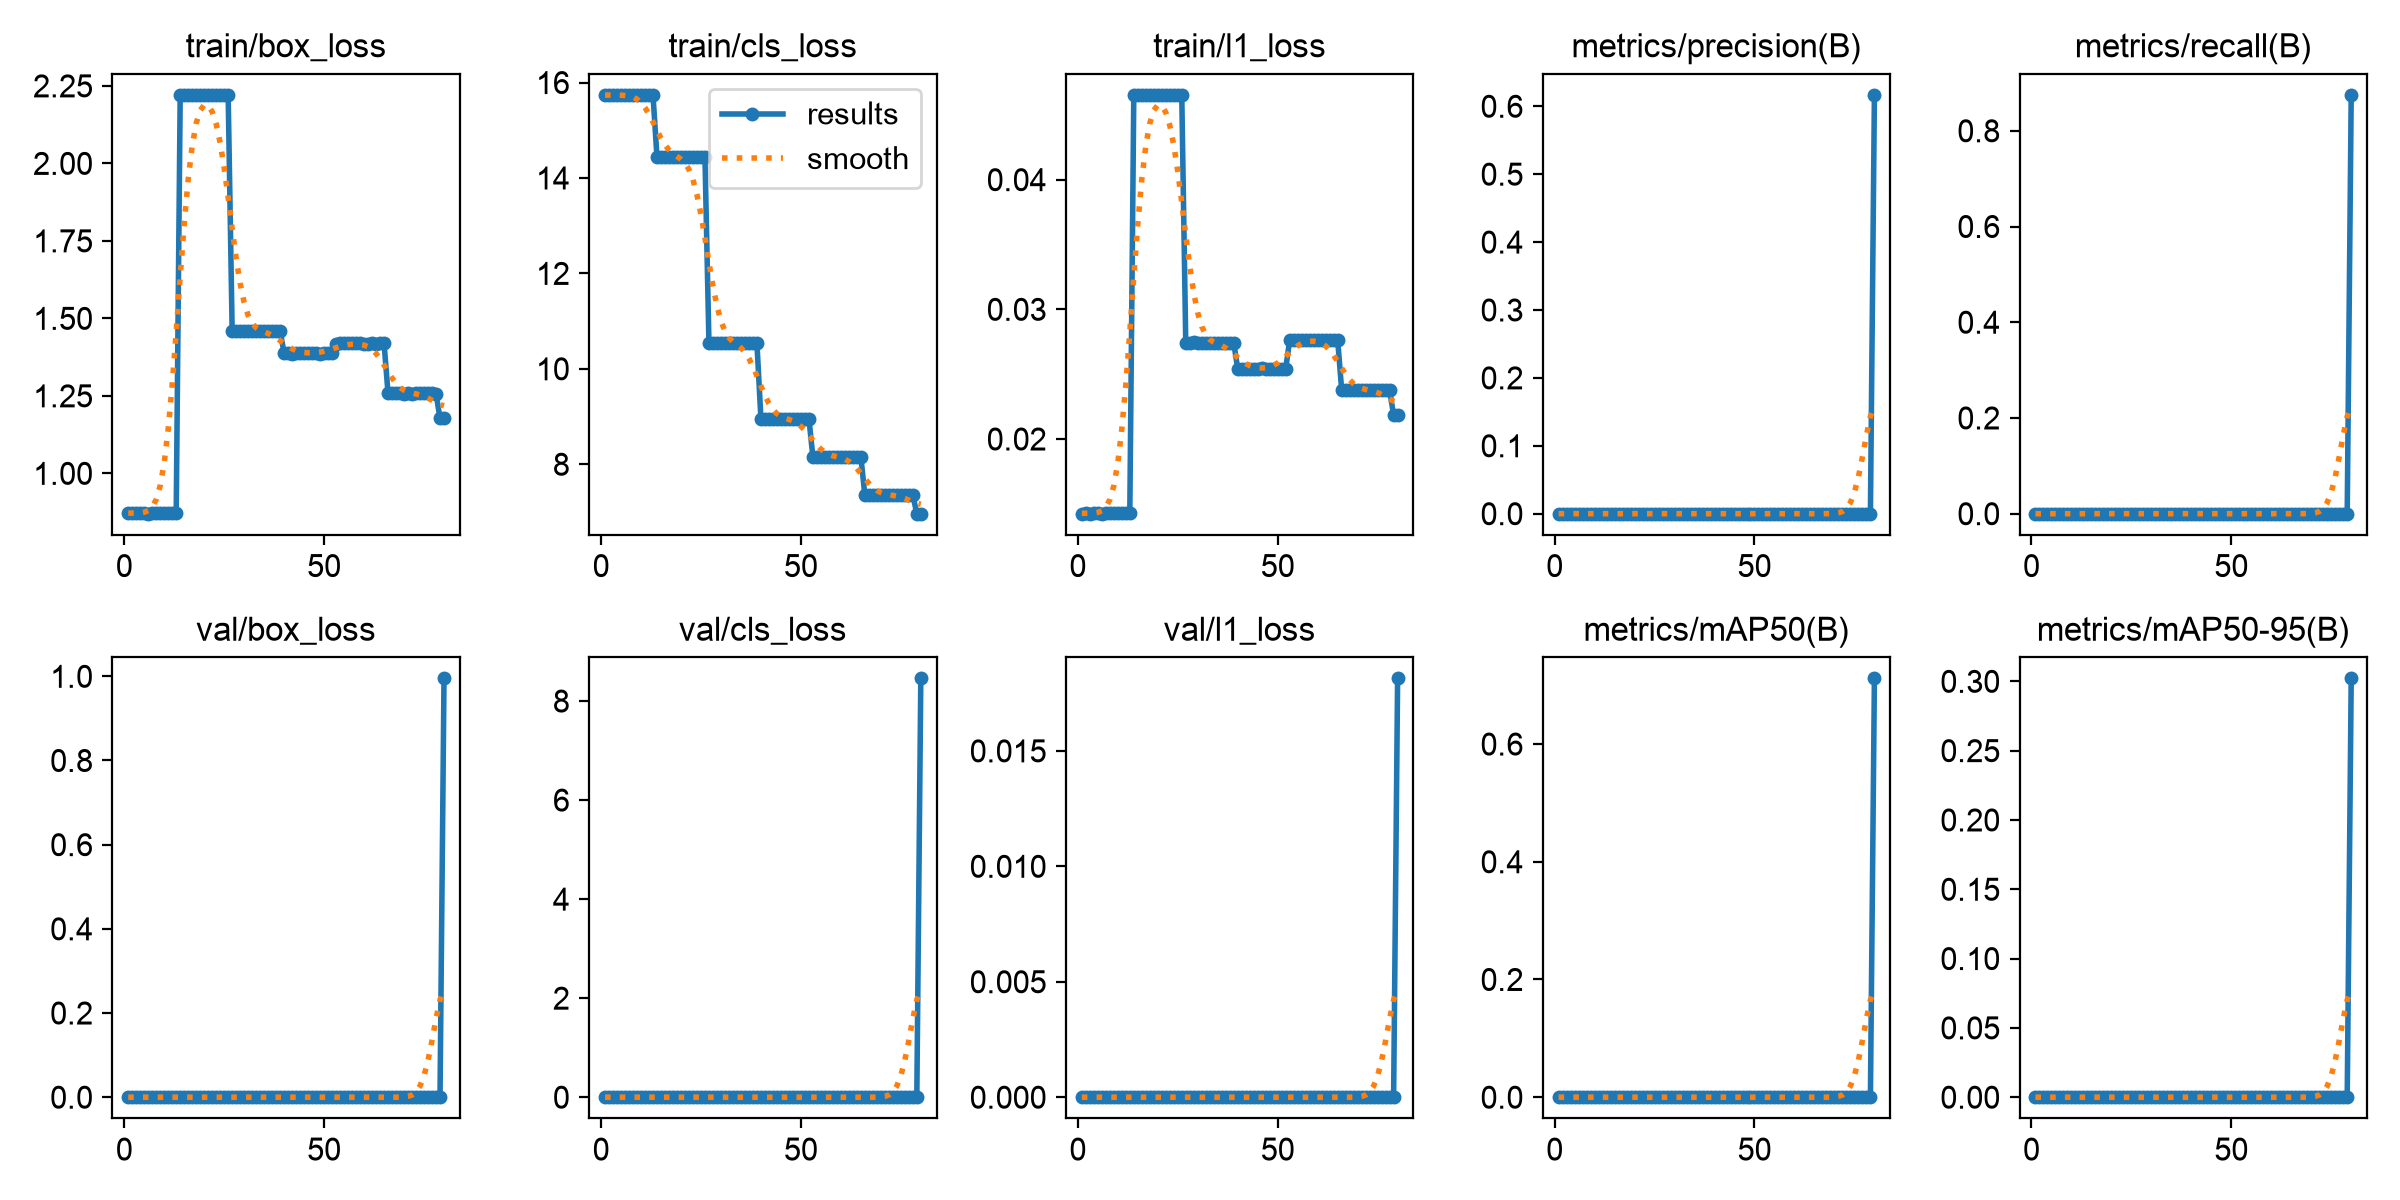

Source data for this figure (header and first rows):
epoch, time, train/box_loss, train/cls_loss, train/l1_loss, metrics/precision(B), metrics/recall(B), metrics/mAP50(B), metrics/mAP50-95(B), val/box_loss, val/cls_loss, val/l1_loss, lr/pg0, lr/pg1, lr/pg2
1, 0.5681, 0.8709, 15.74, 0.01425, 0, 0, 0, 0, 0, 0, 0, 0.001, 0.001, 0.001
2, 0.9291, 0.8734, 15.74, 0.01431, 0, 0, 0, 0, 0, 0, 0, 0.0009888, 0.0009888, 0.0009888
3, 1.352, 0.871, 15.74, 0.01425, 0, 0, 0, 0, 0, 0, 0, 0.0009775, 0.0009775, 0.0009775
4, 1.72, 0.872, 15.74, 0.01428, 0, 0, 0, 0, 0, 0, 0, 0.0009662, 0.0009662, 0.0009662
5, 2.085, 0.8721, 15.74, 0.01427, 0, 0, 0, 0, 0, 0, 0, 0.000955, 0.000955, 0.000955
6, 2.406, 0.8698, 15.73, 0.01424, 0, 0, 0, 0, 0, 0, 0, 0.0009438, 0.0009438, 0.0009438
7, 2.724, 0.873, 15.74, 0.01429, 0, 0, 0, 0, 0, 0, 0, 0.0009325, 0.0009325, 0.0009325
8, 3.065, 0.8718, 15.74, 0.01427, 0, 0, 0, 0, 0, 0, 0, 0.0009212, 0.0009212, 0.0009212
9, 3.395, 0.872, 15.74, 0.01428, 0, 0, 0, 0, 0, 0, 0, 0.00091, 0.00091, 0.00091
10, 3.763, 0.8714, 15.74, 0.01426, 0, 0, 0, 0, 0, 0, 0, 0.0008988, 0.0008988, 0.0008988
11, 4.083, 0.8716, 15.74, 0.01427, 0, 0, 0, 0, 0, 0, 0, 0.0008875, 0.0008875, 0.0008875
12, 4.466, 0.8714, 15.74, 0.01426, 0, 0, 0, 0, 0, 0, 0, 0.0008762, 0.0008762, 0.0008762
13, 4.826, 0.8709, 15.74, 0.01426, 0, 0, 0, 0, 0, 0, 0, 0.000865, 0.000865, 0.000865
14, 5.458, 2.22, 14.43, 0.04651, 0, 0, 0, 0, 0, 0, 0, 0.0008538, 0.0008538, 0.0008538
15, 6.116, 2.22, 14.43, 0.0465, 0, 0, 0, 0, 0, 0, 0, 0.0008425, 0.0008425, 0.0008425
16, 6.751, 2.221, 14.44, 0.04654, 0, 0, 0, 0, 0, 0, 0, 0.0008312, 0.0008312, 0.0008312
17, 7.406, 2.219, 14.43, 0.04651, 0, 0, 0, 0, 0, 0, 0, 0.00082, 0.00082, 0.00082
18, 8.123, 2.219, 14.43, 0.04651, 0, 0, 0, 0, 0, 0, 0, 0.0008088, 0.0008088, 0.0008088
19, 8.795, 2.219, 14.43, 0.04651, 0, 0, 0, 0, 0, 0, 0, 0.0007975, 0.0007975, 0.0007975
20, 9.467, 2.22, 14.43, 0.0465, 0, 0, 0, 0, 0, 0, 0, 0.0007862, 0.0007862, 0.0007862
21, 10.13, 2.219, 14.43, 0.04651, 0, 0, 0, 0, 0, 0, 0, 0.000775, 0.000775, 0.000775
22, 10.8, 2.22, 14.43, 0.04652, 0, 0, 0, 0, 0, 0, 0, 0.0007637, 0.0007637, 0.0007637
23, 11.46, 2.22, 14.43, 0.04654, 0, 0, 0, 0, 0, 0, 0, 0.0007525, 0.0007525, 0.0007525
24, 12.21, 2.219, 14.43, 0.0465, 0, 0, 0, 0, 0, 0, 0, 0.0007413, 0.0007413, 0.0007413
25, 12.86, 2.22, 14.43, 0.04653, 0, 0, 0, 0, 0, 0, 0, 0.00073, 0.00073, 0.00073
26, 13.52, 2.221, 14.44, 0.04653, 0, 0, 0, 0, 0, 0, 0, 0.0007187, 0.0007187, 0.0007187
27, 14.18, 1.459, 10.53, 0.02741, 0, 0, 0, 0, 0, 0, 0, 0.0007075, 0.0007075, 0.0007075
28, 14.85, 1.459, 10.53, 0.02742, 0, 0, 0, 0, 0, 0, 0, 0.0006963, 0.0006963, 0.0006963
29, 15.5, 1.461, 10.54, 0.02745, 0, 0, 0, 0, 0, 0, 0, 0.000685, 0.000685, 0.000685
30, 16.24, 1.46, 10.53, 0.02742, 0, 0, 0, 0, 0, 0, 0, 0.0006737, 0.0006737, 0.0006737
31, 16.88, 1.459, 10.53, 0.02741, 0, 0, 0, 0, 0, 0, 0, 0.0006625, 0.0006625, 0.0006625
32, 17.57, 1.46, 10.54, 0.02742, 0, 0, 0, 0, 0, 0, 0, 0.0006513, 0.0006513, 0.0006513
33, 18.23, 1.459, 10.53, 0.02742, 0, 0, 0, 0, 0, 0, 0, 0.00064, 0.00064, 0.00064
34, 18.89, 1.46, 10.54, 0.02743, 0, 0, 0, 0, 0, 0, 0, 0.0006287, 0.0006287, 0.0006287
35, 19.56, 1.459, 10.53, 0.02742, 0, 0, 0, 0, 0, 0, 0, 0.0006175, 0.0006175, 0.0006175
36, 20.29, 1.46, 10.54, 0.02742, 0, 0, 0, 0, 0, 0, 0, 0.0006063, 0.0006063, 0.0006063
37, 20.97, 1.46, 10.54, 0.02743, 0, 0, 0, 0, 0, 0, 0, 0.000595, 0.000595, 0.000595
38, 21.66, 1.459, 10.53, 0.02742, 0, 0, 0, 0, 0, 0, 0, 0.0005837, 0.0005837, 0.0005837
39, 22.33, 1.459, 10.53, 0.02742, 0, 0, 0, 0, 0, 0, 0, 0.0005725, 0.0005725, 0.0005725
40, 23, 1.387, 8.957, 0.02542, 0, 0, 0, 0, 0, 0, 0, 0.0005613, 0.0005613, 0.0005613
41, 23.74, 1.387, 8.957, 0.02541, 0, 0, 0, 0, 0, 0, 0, 0.00055, 0.00055, 0.00055
42, 24.43, 1.386, 8.955, 0.02539, 0, 0, 0, 0, 0, 0, 0, 0.0005387, 0.0005387, 0.0005387
43, 25.09, 1.388, 8.957, 0.02542, 0, 0, 0, 0, 0, 0, 0, 0.0005275, 0.0005275, 0.0005275
44, 25.8, 1.387, 8.955, 0.02541, 0, 0, 0, 0, 0, 0, 0, 0.0005162, 0.0005162, 0.0005162
45, 26.47, 1.387, 8.957, 0.02542, 0, 0, 0, 0, 0, 0, 0, 0.000505, 0.000505, 0.000505
46, 27.17, 1.389, 8.958, 0.02544, 0, 0, 0, 0, 0, 0, 0, 0.0004938, 0.0004938, 0.0004938
47, 27.85, 1.387, 8.957, 0.02543, 0, 0, 0, 0, 0, 0, 0, 0.0004825, 0.0004825, 0.0004825
48, 28.59, 1.387, 8.955, 0.02541, 0, 0, 0, 0, 0, 0, 0, 0.0004712, 0.0004712, 0.0004712
49, 29.25, 1.386, 8.955, 0.02541, 0, 0, 0, 0, 0, 0, 0, 0.00046, 0.00046, 0.00046
50, 29.9, 1.388, 8.957, 0.02542, 0, 0, 0, 0, 0, 0, 0, 0.0004487, 0.0004487, 0.0004487
51, 30.57, 1.388, 8.957, 0.02542, 0, 0, 0, 0, 0, 0, 0, 0.0004375, 0.0004375, 0.0004375
52, 31.26, 1.388, 8.957, 0.02542, 0, 0, 0, 0, 0, 0, 0, 0.0004262, 0.0004262, 0.0004262
53, 32.02, 1.419, 8.155, 0.02763, 0, 0, 0, 0, 0, 0, 0, 0.000415, 0.000415, 0.000415
54, 32.71, 1.419, 8.157, 0.02764, 0, 0, 0, 0, 0, 0, 0, 0.0004037, 0.0004037, 0.0004037
55, 33.37, 1.419, 8.156, 0.02764, 0, 0, 0, 0, 0, 0, 0, 0.0003925, 0.0003925, 0.0003925
56, 34.04, 1.42, 8.157, 0.02765, 0, 0, 0, 0, 0, 0, 0, 0.0003813, 0.0003813, 0.0003813
57, 34.72, 1.419, 8.156, 0.02763, 0, 0, 0, 0, 0, 0, 0, 0.00037, 0.00037, 0.00037
58, 35.37, 1.42, 8.157, 0.02765, 0, 0, 0, 0, 0, 0, 0, 0.0003588, 0.0003588, 0.0003588
59, 36.09, 1.419, 8.156, 0.02764, 0, 0, 0, 0, 0, 0, 0, 0.0003475, 0.0003475, 0.0003475
60, 36.76, 1.419, 8.155, 0.02762, 0, 0, 0, 0, 0, 0, 0, 0.0003363, 0.0003363, 0.0003363
... 20 more rows
